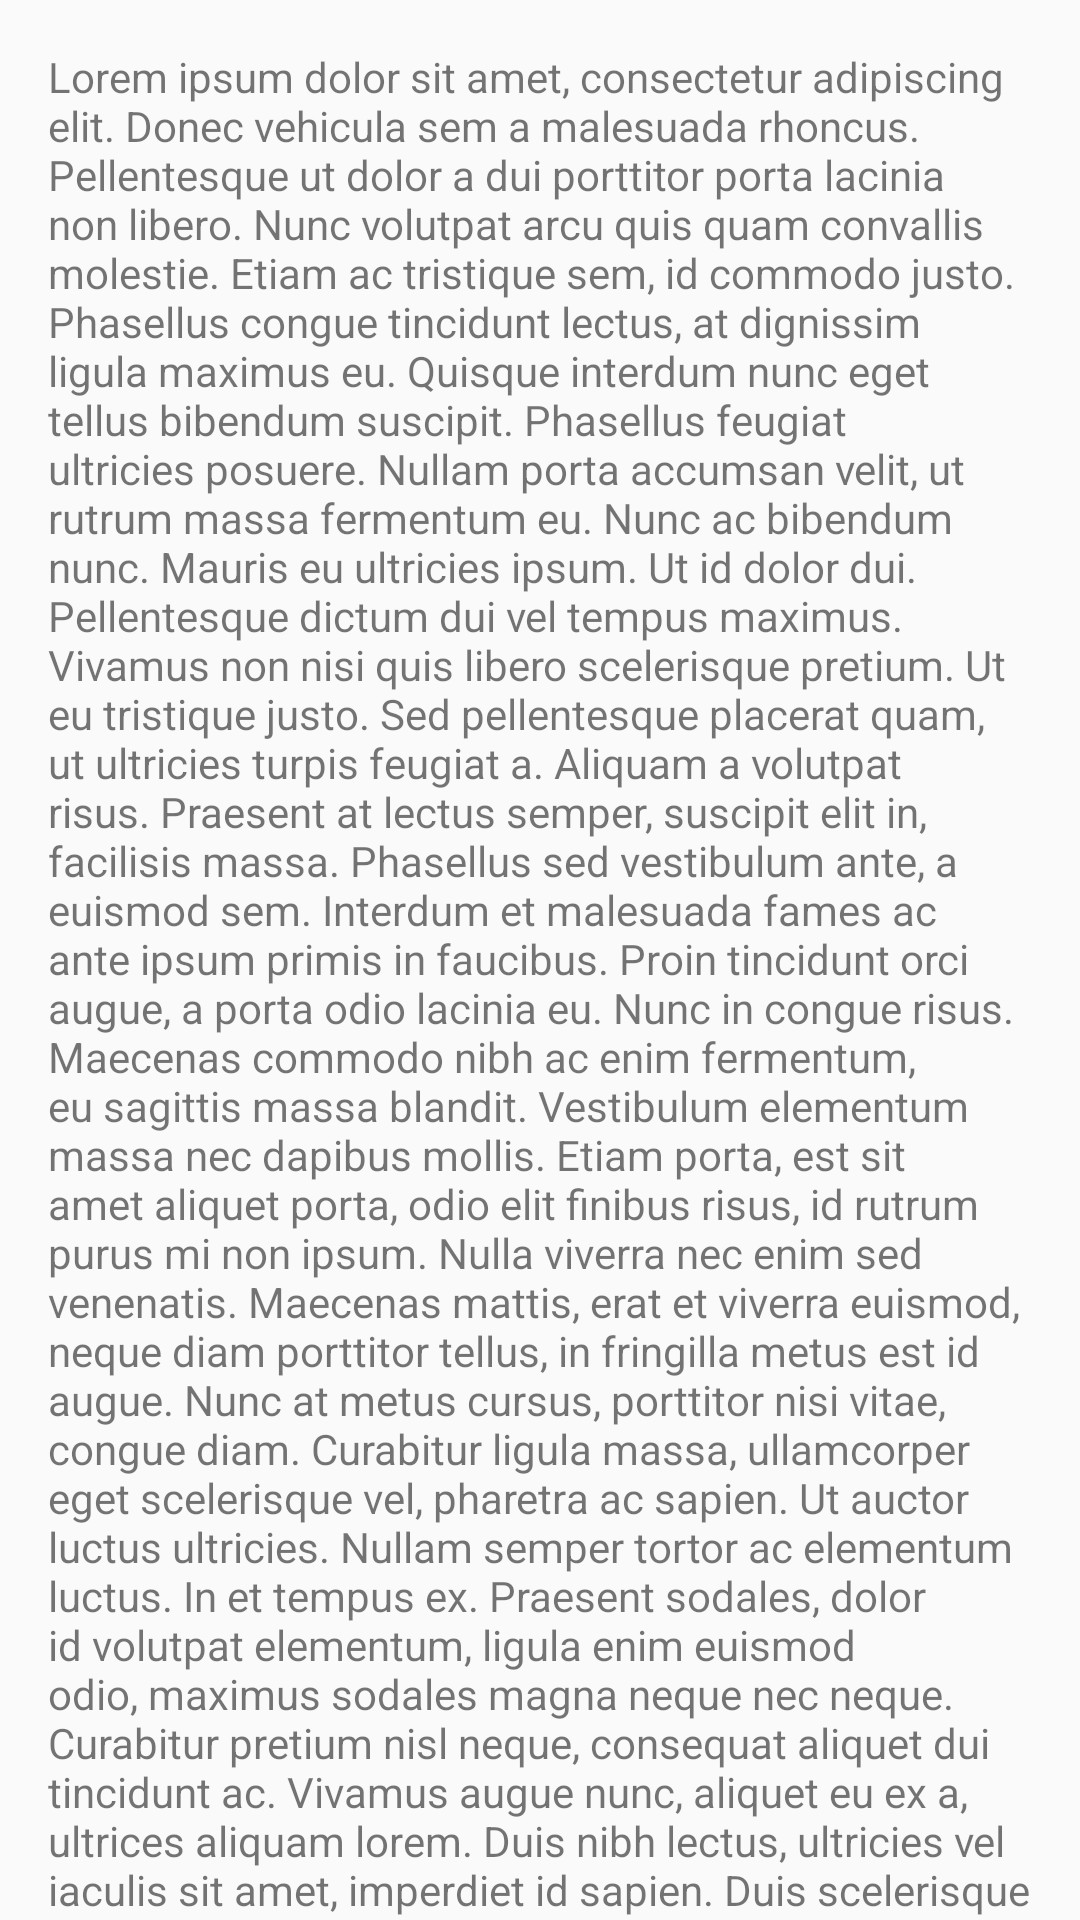

Reconstruct the res/layout file that produces this screen, plus the resources it refers to.
<!-- AndroidManifest.xml: application theme AppTheme -->
<!-- res/layout/content_scrolling.xml -->
<?xml version="1.0" encoding="utf-8"?>
<androidx.core.widget.NestedScrollView xmlns:android="http://schemas.android.com/apk/res/android"
    xmlns:app="http://schemas.android.com/apk/res-auto"
    xmlns:tools="http://schemas.android.com/tools"
    android:orientation="vertical"
    android:layout_width="match_parent"
    android:layout_height="match_parent"
    app:layout_behavior="@string/appbar_scrolling_view_behavior"
    tools:context=".CollapshingDemo"
    tools:showIn="@layout/collapshing_demo">

    <TextView
        android:layout_width="wrap_content"
        android:layout_height="wrap_content"
        android:layout_margin="16dp"
        android:text="@string/lorem"/>

</androidx.core.widget.NestedScrollView>
<!-- res/layout/collapshing_demo.xml (included above) -->
<?xml version="1.0" encoding="utf-8"?>
<androidx.coordinatorlayout.widget.CoordinatorLayout
    xmlns:android="http://schemas.android.com/apk/res/android"
    xmlns:app="http://schemas.android.com/apk/res-auto"
    xmlns:tools="http://schemas.android.com/tools"
    android:layout_width="match_parent"
    android:layout_height="match_parent"
    android:fitsSystemWindows="true"
    tools:context=".CollapshingDemo">

        <com.google.android.material.appbar.AppBarLayout
            android:id="@+id/appBarLayout"
            android:layout_width="match_parent"
            android:layout_height="180dp"
            android:fitsSystemWindows="true"
            android:theme="@style/AppTheme.AppBarOverlay">
            
            <com.google.android.material.appbar.CollapsingToolbarLayout
               android:id="@+id/collapsingLayout"
                android:layout_width="match_parent"
                android:layout_height="match_parent"
                android:fitsSystemWindows="true"
                app:contentScrim="?attr/colorPrimary"
                app:layout_scrollFlags="scroll|exitUntilCollapsed">

                <ImageView
                    android:id="@+id/imagePlaceholder"
                    android:layout_width="match_parent"
                    android:layout_height="200dp"
                    android:scaleType="centerCrop"
                    android:src="@drawable/wallpapers"
                    app:layout_collapseMode="parallax"
                    app:layout_collapseParallaxMultiplier="0.7" />

                <androidx.appcompat.widget.Toolbar
                    android:id="@+id/toolbar"
                    android:layout_width="match_parent"
                    android:layout_height="?attr/actionBarSize"
                    app:layout_collapseMode="pin"
                    app:popupTheme="@style/AppTheme.PopupOverlay"
                    />
            </com.google.android.material.appbar.CollapsingToolbarLayout>
        </com.google.android.material.appbar.AppBarLayout>

    <include layout="@layout/content_scrolling"/>

</androidx.coordinatorlayout.widget.CoordinatorLayout>
<!-- resources referenced by this layout -->
<resources>
  <!-- drawable wallpapers: png bitmap (drawable, 544129 bytes) -->
  <string name="lorem">
          Lorem ipsum dolor sit amet, consectetur adipiscing elit. Donec vehicula sem a malesuada rhoncus. Pellentesque ut dolor a dui porttitor porta lacinia non libero. Nunc volutpat arcu quis quam convallis molestie. Etiam ac tristique sem, id commodo justo. Phasellus congue tincidunt lectus, at dignissim ligula maximus eu. Quisque interdum nunc eget tellus bibendum suscipit. Phasellus feugiat ultricies posuere. Nullam porta accumsan velit, ut rutrum massa fermentum eu. Nunc ac bibendum nunc. Mauris eu ultricies ipsum. Ut id dolor dui. Pellentesque dictum dui vel tempus maximus. Vivamus non nisi quis libero scelerisque pretium. Ut eu tristique justo. Sed pellentesque placerat quam, ut ultricies turpis feugiat a. Aliquam a volutpat risus.
  
  Praesent at lectus semper, suscipit elit in, facilisis massa. Phasellus sed vestibulum ante, a euismod sem. Interdum et malesuada fames ac ante ipsum primis in faucibus. Proin tincidunt orci augue, a porta odio lacinia eu. Nunc in congue risus. Maecenas commodo nibh ac enim fermentum, eu sagittis massa blandit. Vestibulum elementum massa nec dapibus mollis. Etiam porta, est sit amet aliquet porta, odio elit finibus risus, id rutrum purus mi non ipsum. Nulla viverra nec enim sed venenatis.
  
  Maecenas mattis, erat et viverra euismod, neque diam porttitor tellus, in fringilla metus est id augue. Nunc at metus cursus, porttitor nisi vitae, congue diam. Curabitur ligula massa, ullamcorper eget scelerisque vel, pharetra ac sapien. Ut auctor luctus ultricies. Nullam semper tortor ac elementum luctus. In et tempus ex. Praesent sodales, dolor id volutpat elementum, ligula enim euismod odio, maximus sodales magna neque nec neque. Curabitur pretium nisl neque, consequat aliquet dui tincidunt ac. Vivamus augue nunc, aliquet eu ex a, ultrices aliquam lorem. Duis nibh lectus, ultricies vel iaculis sit amet, imperdiet id sapien. Duis scelerisque sodales metus eu rutrum. Suspendisse posuere nisi ac magna consequat, eu vestibulum ipsum venenatis. Suspendisse auctor nisi nec leo venenatis tristique.
  
  Praesent tincidunt lorem sit amet mi consequat cursus. Interdum et malesuada fames ac ante ipsum primis in faucibus. Praesent vitae blandit sapien. Curabitur est sapien, lobortis sit amet facilisis vel, faucibus eu quam. Nam tempus libero at tellus tempor laoreet. Pellentesque quam lorem, tincidunt in molestie eget, dictum vel risus. Nunc gravida convallis mattis.
      </string>
  <style name="AppTheme.AppBarOverlay" parent="ThemeOverlay.AppCompat.Dark.ActionBar" />
  <style name="AppTheme.PopupOverlay" parent="ThemeOverlay.AppCompat.Light" />
  <style name="AppTheme" parent="Theme.AppCompat.DayNight.NoActionBar">
          
          <item name="colorPrimary">@color/colorPrimary</item>
          <item name="colorPrimaryDark">@color/colorPrimaryDark</item>
          <item name="colorAccent">@color/colorAccent</item>
      </style>
  <!-- not gathered from this repository: default colours our renderer supplied (Android Studio template values) -->
  <color name="colorPrimary">#FF6200EE</color>
  <color name="colorPrimaryDark">#FF3700B3</color>
  <color name="colorAccent">#FF03DAC5</color>
</resources>
